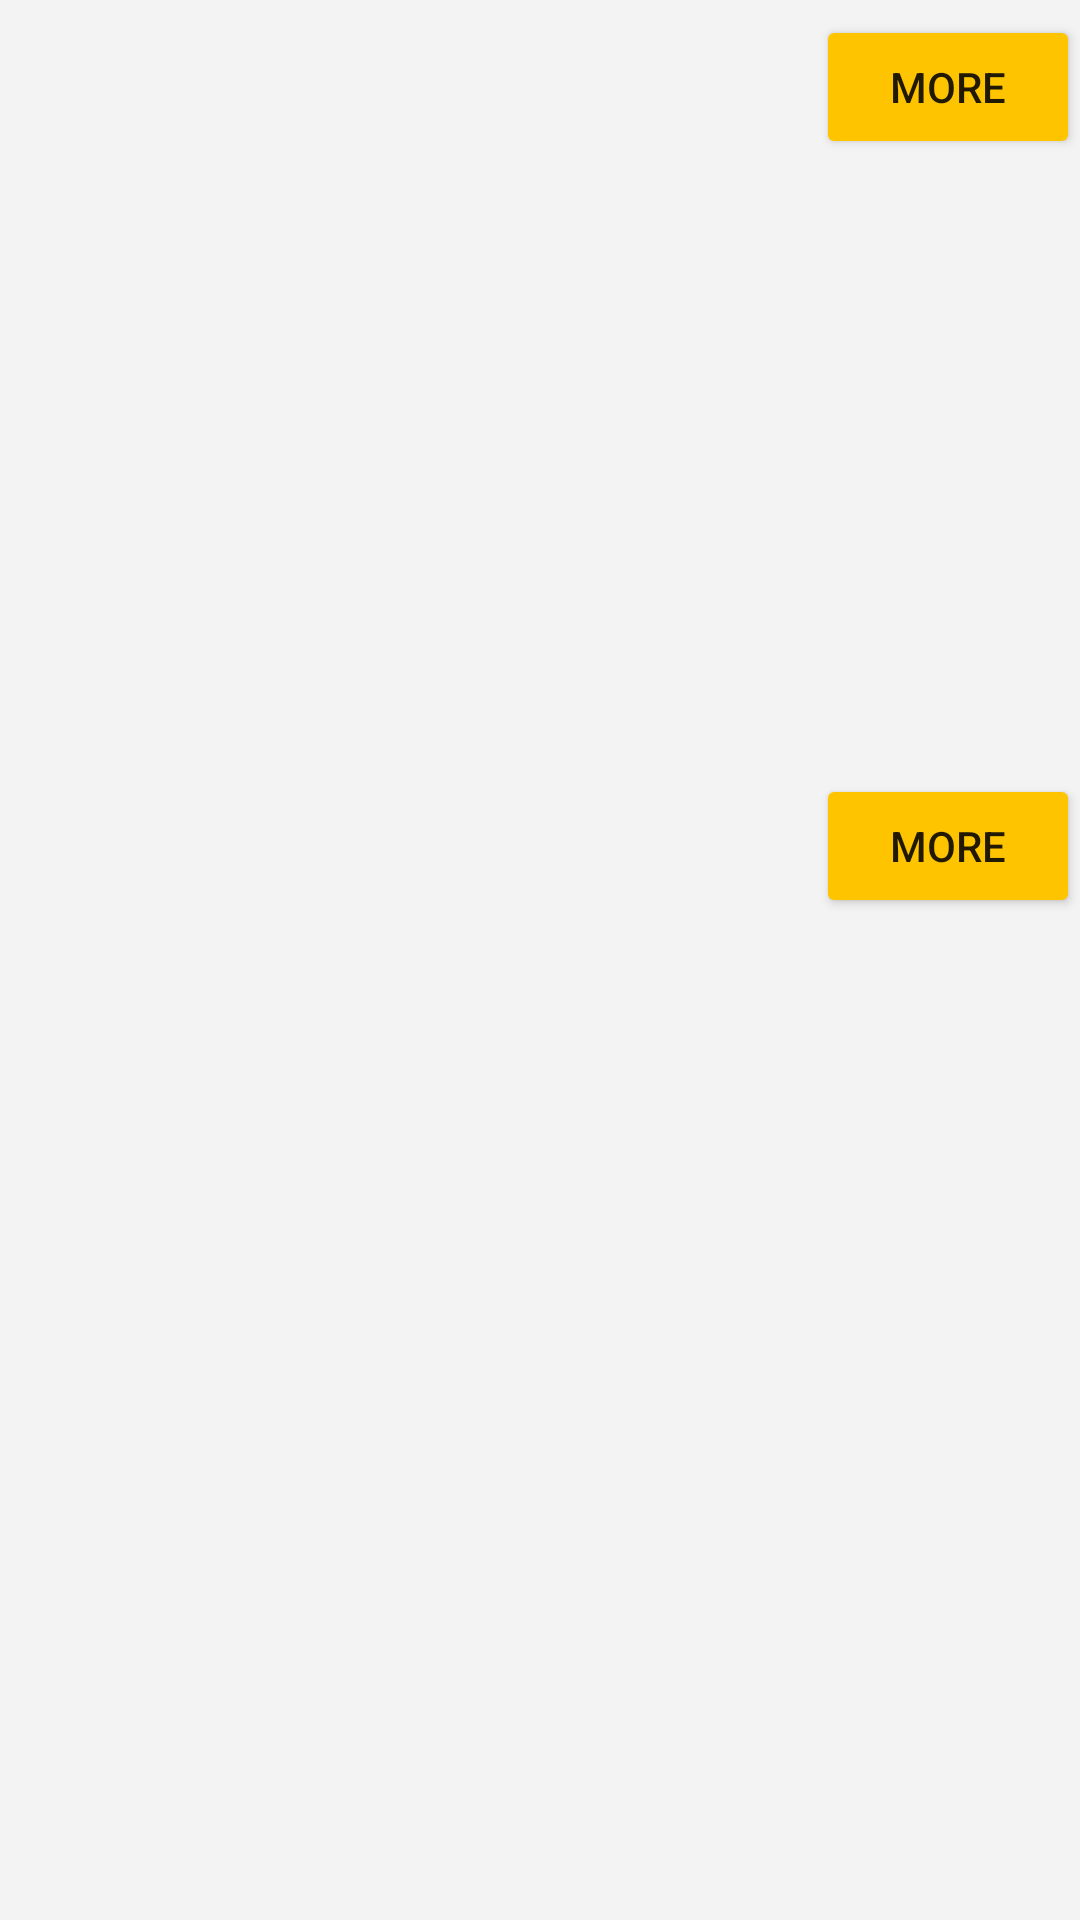

Produce the Android XML layout that renders to this screen, including the resource entries it uses.
<!-- AndroidManifest.xml: application theme AppTheme -->
<!-- res/layout/activity_home.xml -->
<?xml version="1.0" encoding="utf-8"?>
<RelativeLayout xmlns:android="http://schemas.android.com/apk/res/android"
    android:layout_width="match_parent" android:layout_height="match_parent">

    <TextView
        android:layout_width="wrap_content"
        android:layout_height="wrap_content"
        android:text="@string/Top_Movies"
        android:id="@+id/top_mov"
        android:layout_alignParentLeft="true"
        android:layout_alignParentStart="true"
        android:padding="13dp"
        android:textSize="20sp"/>
    <android.support.v7.widget.AppCompatButton
        android:layout_width="wrap_content"
        android:layout_height="wrap_content"
        android:layout_alignParentRight="true"
        android:layout_alignParentEnd="true"
        android:layout_alignBaseline="@+id/top_mov"
        android:id="@+id/more_btn"
        android:text="@string/More"/>
    <android.support.v7.widget.RecyclerView
        android:layout_width="match_parent"
        android:layout_height="200dp"
        android:layout_below="@+id/top_mov"
        android:id="@+id/home_rv1">
    </android.support.v7.widget.RecyclerView>

    <TextView
        android:layout_width="wrap_content"
        android:layout_height="wrap_content"
        android:text="@string/New_to_Theaters"
        android:padding="13dp"
        android:id="@+id/new_theaters"
        android:layout_below="@+id/home_rv1"
        android:textSize="20sp"/>
    <android.support.v7.widget.AppCompatButton
        android:layout_width="wrap_content"
        android:layout_height="wrap_content"
        android:layout_alignParentRight="true"
        android:layout_alignBaseline="@+id/new_theaters"
        android:id="@+id/more_btn2"
        android:text="@string/More"/>
    <android.support.v7.widget.RecyclerView
        android:layout_width="match_parent"
        android:layout_height="wrap_content"
        android:layout_below="@+id/new_theaters"
        android:id="@+id/home_rv2">
    </android.support.v7.widget.RecyclerView>

    <View
        android:id="@+id/view"
        android:layout_width="match_parent"
        android:layout_height="match_parent"
        android:background="#fff3f3f3"/>

    <android.support.v7.widget.AppCompatImageView
        android:id="@+id/anim_imgView"
        android:layout_width="wrap_content"
        android:layout_height="wrap_content"
        android:layout_alignParentBottom="true"
        android:layout_centerHorizontal="true"
        android:background="@drawable/popcorn_animation"
        android:layout_marginBottom="10dp"/>


</RelativeLayout>
<!-- resources referenced by this layout -->
<resources>
  <!-- drawable popcorn_animation: vector/xml drawable (drawable, 2110 chars, omitted) -->
  <string name="More">More</string>
  <string name="New_to_Theaters">New in Theaters</string>
  <string name="Top_Movies">New on DVD</string>
  <style name="AppTheme" parent="AppTheme.base">
      </style>
  <style name="AppTheme.base" parent="Theme.AppCompat.Light.DarkActionBar">
          
          <item name="windowNoTitle">true</item>
          
          <item name="windowActionBar">false</item>
          
          
          <item name="colorPrimary">@color/FF536DFE</item>
          
          <item name="colorPrimaryDark">@color/FF3D5AFE</item>
          
          <item name="colorAccent">@color/ffd740</item>
          
          
          <item name="colorButtonNormal">@color/ffd740</item>
  
      </style>
  <color name="FF536DFE">#536dfe</color>
  <color name="FF3D5AFE">#3d5afe</color>
  <color name="ffd740">#ffc400</color>
</resources>
